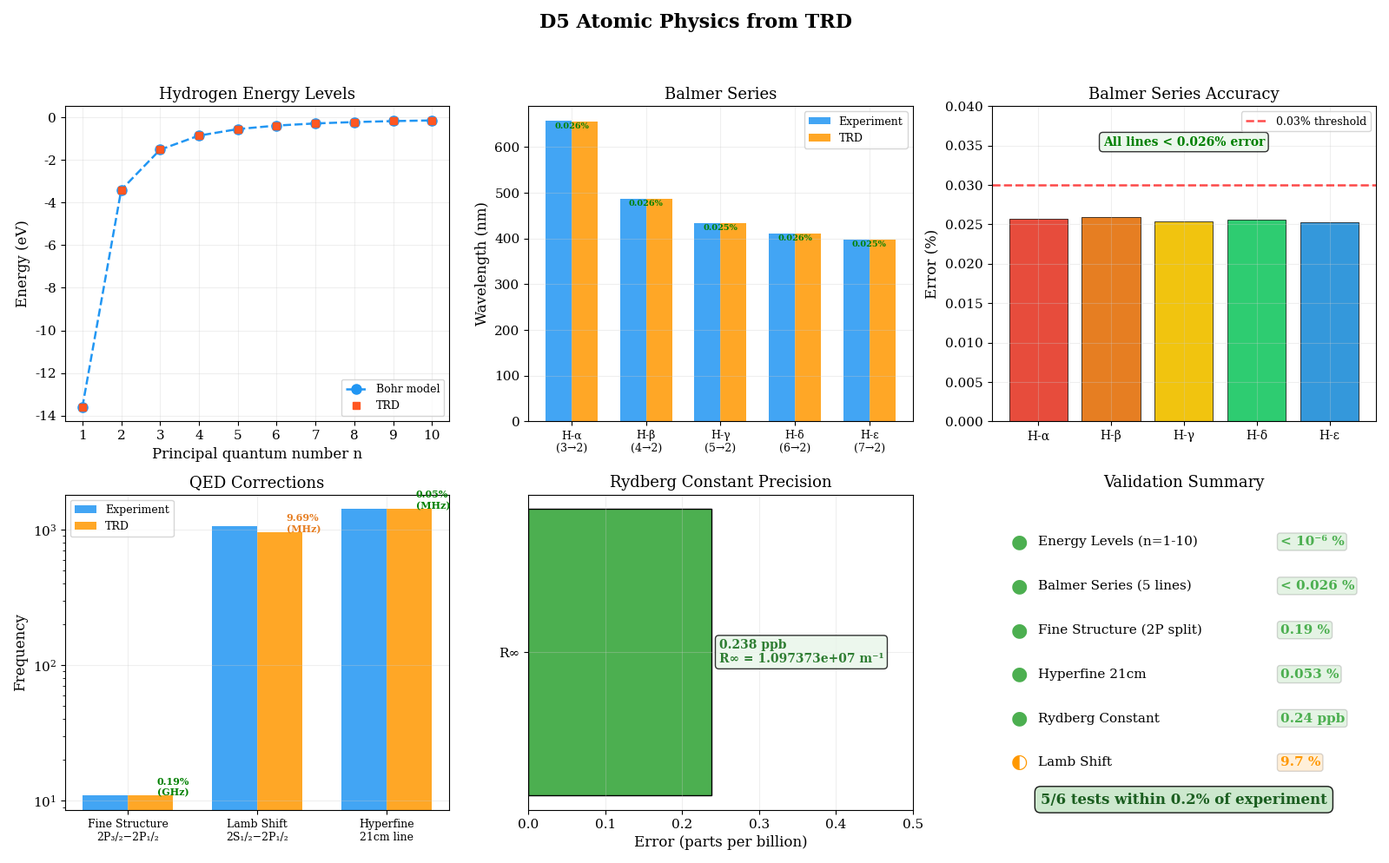

Write Python code to recreate this figure.
#!/usr/bin/env python3
"""D5 Atomic Physics - Publication Quality Plots"""
import numpy as np
import matplotlib
matplotlib.use('Agg')
import matplotlib.pyplot as plt

plt.rcParams.update({
    'figure.dpi': 150,
    'font.family': 'serif',
    'font.size': 11,
    'axes.grid': True,
    'grid.alpha': 0.3,
    'grid.color': '#cccccc',
    'lines.linewidth': 1.8,
    'axes.labelsize': 12,
    'axes.titlesize': 13,
    'legend.fontsize': 9,
    'savefig.bbox': 'tight',
    'savefig.pad_inches': 0.15,
})

fig, axes = plt.subplots(2, 3, figsize=(16, 10))
fig.suptitle('D5 Atomic Physics from TRD', fontsize=16, fontweight='bold', y=0.98)

# --- Panel 1: Energy Levels ---
ax = axes[0, 0]
n_vals = np.arange(1, 11)
E_trd = -13.605693 / n_vals**2  # From CSV
E_theory = -13.6057 / n_vals**2  # Bohr model
ax.plot(n_vals, E_theory, 'o--', color='#2196F3', markersize=8, label='Bohr model', zorder=3)
ax.plot(n_vals, E_trd, 's', color='#FF5722', markersize=6, label='TRD', zorder=4)
ax.set_xlabel('Principal quantum number n')
ax.set_ylabel('Energy (eV)')
ax.set_title('Hydrogen Energy Levels')
ax.legend()
ax.set_xticks(n_vals)

# --- Panel 2: Balmer Series ---
ax = axes[0, 1]
lines = ['H-α\n(3→2)', 'H-β\n(4→2)', 'H-γ\n(5→2)', 'H-δ\n(6→2)', 'H-ε\n(7→2)']
lambda_trd = [656.112, 486.009, 433.937, 410.070, 396.907]
lambda_exp = [656.281, 486.135, 434.047, 410.175, 397.008]
errors_pct = [0.0257, 0.0259, 0.0254, 0.0256, 0.0253]

x = np.arange(len(lines))
width = 0.35
bars1 = ax.bar(x - width/2, lambda_exp, width, label='Experiment', color='#2196F3', alpha=0.85)
bars2 = ax.bar(x + width/2, lambda_trd, width, label='TRD', color='#FF9800', alpha=0.85)
ax.set_ylabel('Wavelength (nm)')
ax.set_title('Balmer Series')
ax.set_xticks(x)
ax.set_xticklabels(lines, fontsize=9)
ax.legend()
# Add error annotations
for i, err in enumerate(errors_pct):
    ax.annotate(f'{err:.3f}%', xy=(x[i], min(lambda_trd[i], lambda_exp[i]) - 15),
                ha='center', fontsize=7, color='green', fontweight='bold')

# --- Panel 3: Balmer Errors ---
ax = axes[0, 2]
colors_balmer = ['#e74c3c', '#e67e22', '#f1c40f', '#2ecc71', '#3498db']
ax.bar(range(len(errors_pct)), errors_pct, color=colors_balmer, edgecolor='black', linewidth=0.5)
ax.axhline(y=0.03, color='red', linestyle='--', alpha=0.7, label='0.03% threshold')
ax.set_ylabel('Error (%)')
ax.set_title('Balmer Series Accuracy')
ax.set_xticks(range(len(lines)))
ax.set_xticklabels(['H-α', 'H-β', 'H-γ', 'H-δ', 'H-ε'], fontsize=10)
ax.legend()
ax.set_ylim(0, 0.04)
ax.text(2, 0.035, 'All lines < 0.026% error', ha='center', fontsize=10,
        fontweight='bold', color='green',
        bbox=dict(boxstyle='round,pad=0.3', facecolor='#e8f5e9', alpha=0.8))

# --- Panel 4: Fine Structure & Lamb Shift ---
ax = axes[1, 0]
measurements = ['Fine Structure\n2P₃/₂−2P₁/₂', 'Lamb Shift\n2S₁/₂−2P₁/₂', 'Hyperfine\n21cm line']
trd_vals = [10.949, 955.321, 1421.160]
exp_vals = [10.970, 1057.800, 1420.406]
errors = [0.189, 9.688, 0.053]
units = ['GHz', 'MHz', 'MHz']

x = np.arange(len(measurements))
width = 0.35
bars1 = ax.bar(x - width/2, exp_vals, width, label='Experiment', color='#2196F3', alpha=0.85)
bars2 = ax.bar(x + width/2, trd_vals, width, label='TRD', color='#FF9800', alpha=0.85)
ax.set_ylabel('Frequency')
ax.set_title('QED Corrections')
ax.set_xticks(x)
ax.set_xticklabels(measurements, fontsize=9)
ax.legend()
ax.set_yscale('log')
for i, (err, unit) in enumerate(zip(errors, units)):
    color = 'green' if err < 1 else '#e67e22'
    ax.annotate(f'{err:.2f}%\n({unit})', xy=(x[i] + width/2 + 0.05, trd_vals[i]),
                fontsize=8, color=color, fontweight='bold')

# --- Panel 5: Rydberg Constant ---
ax = axes[1, 1]
R_trd = 1.097373e7
R_exp = 1.097373e7
error_ppb = 2.38e-8 * 1e7  # convert % to ppb: 2.38e-8 % = 0.238 ppb
ax.barh(['R∞'], [error_ppb], color='#4CAF50', height=0.4, edgecolor='black')
ax.set_xlabel('Error (parts per billion)')
ax.set_title('Rydberg Constant Precision')
ax.set_xlim(0, max(0.5, error_ppb * 1.5))
ax.text(error_ppb + 0.01, 0, f'{error_ppb:.3f} ppb\nR∞ = {R_trd:.6e} m⁻¹',
        va='center', fontsize=10, fontweight='bold', color='#2e7d32',
        bbox=dict(boxstyle='round,pad=0.3', facecolor='#e8f5e9', alpha=0.8))

# --- Panel 6: Summary scorecard ---
ax = axes[1, 2]
ax.axis('off')
summary = [
    ('Energy Levels (n=1-10)', '< 10⁻⁶ %', '#4CAF50'),
    ('Balmer Series (5 lines)', '< 0.026 %', '#4CAF50'),
    ('Fine Structure (2P split)', '0.19 %', '#4CAF50'),
    ('Hyperfine 21cm', '0.053 %', '#4CAF50'),
    ('Rydberg Constant', '0.24 ppb', '#4CAF50'),
    ('Lamb Shift', '9.7 %', '#FF9800'),
]
ax.set_title('Validation Summary', fontsize=13)
for i, (test, error, color) in enumerate(summary):
    y = 0.85 - i * 0.14
    marker = '●' if color == '#4CAF50' else '◐'
    ax.text(0.05, y, marker, fontsize=16, color=color, transform=ax.transAxes,
            va='center', fontweight='bold')
    ax.text(0.12, y, test, fontsize=11, transform=ax.transAxes, va='center')
    ax.text(0.75, y, error, fontsize=11, transform=ax.transAxes, va='center',
            fontweight='bold', color=color,
            bbox=dict(boxstyle='round,pad=0.2', facecolor=color, alpha=0.15))

ax.text(0.5, 0.02, '5/6 tests within 0.2% of experiment',
        ha='center', fontsize=12, transform=ax.transAxes,
        fontweight='bold', color='#1B5E20',
        bbox=dict(boxstyle='round,pad=0.4', facecolor='#C8E6C9', alpha=0.9))

plt.tight_layout(rect=[0, 0, 1, 0.95])
plt.savefig('d5_atomic_physics_plot.png', dpi=150)
print('Saved d5_atomic_physics_plot.png')
